Run: headless pygame with SDL's dummy video driver; simulated clock (each Clock.tick advances the game by its frame time, no real sleeping); random seed 0; keys injected as events and as key.get_pressed() state; no mouse input.
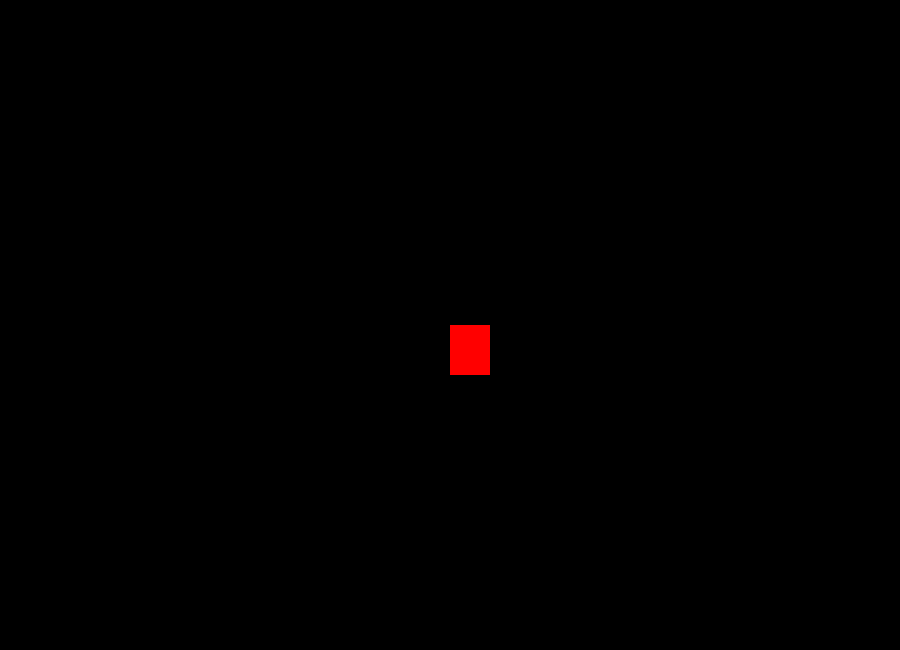
Frame 1 of 4 · flips 1–60 · no input
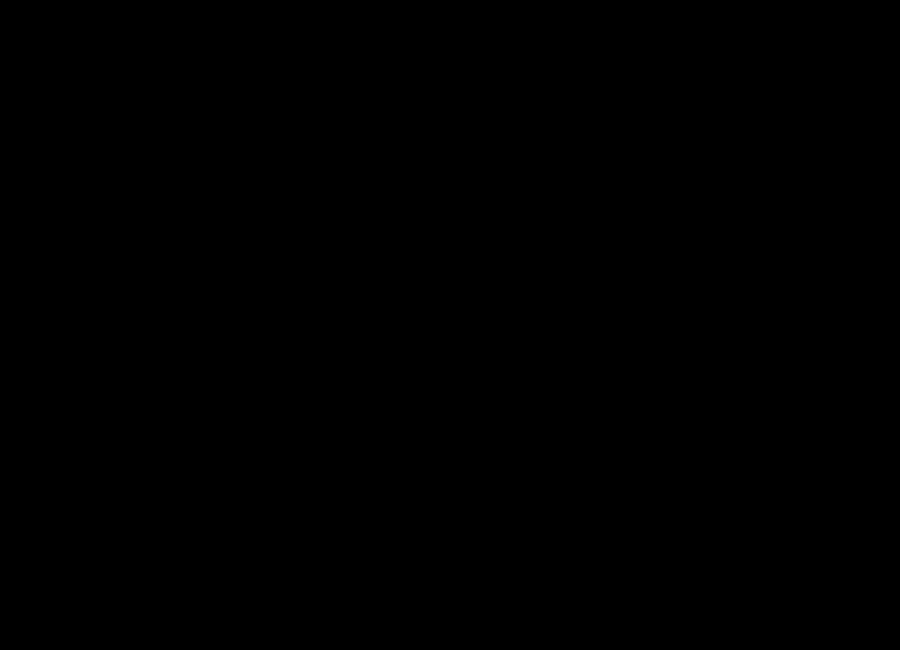
Frame 2 of 4 · flips 61–180 · tapped SPACE, RETURN · held RIGHT (→), D
Frame 3 of 4 · flips 181–300 · held DOWN (↓), S · screen unchanged from frame 2, image omitted
Frame 4 of 4 · flips 301–420 · held LEFT (←), A, UP (↑), W · screen same as frame 1, image omitted

The pygame program that drew these frames:

# imports
import pygame
from pygame.locals import * 
from sys import exit 

# tela
largura = 900
altura = 650

#movimento
x = largura/2
y = altura/2

tela = pygame.display.set_mode((largura, altura))

relogio = pygame.time.Clock()

# loop infinito
while True:
    #frames por segundo
    relogio.tick(50)

    # "apaga" a tela
    tela.fill((0, 0, 0))
    
    # checa se algum evento ocorre
    for event in pygame.event.get():
        if event.type == QUIT:
            pygame.quit() 
            exit()      #sai do loop
        
    #Movimentação 
        '''TRAVADA if event.type == KEYDOWN:
            if event.key == K_a:
                x = x - 20 #esquerda
            if event.key == K_d:
                x = x + 20 #direita 
            if event.key == K_w:
                y = y - 20  #cima
            if event.key == K_s:
                y = y + 20 #baixo'''
    # SUAVE
    if pygame.key.get_pressed()[K_a]:
        x = x - 10  # esquerda 
    if pygame.key.get_pressed()[K_d]:
        x = x + 10  #direita
    if pygame.key.get_pressed()[K_w]:
        y = y - 10  #cima
    if pygame.key.get_pressed()[K_s]:
        y = y + 10  #baixo
    # desenha na tela
    pygame.draw.rect(tela, (255,0,0), (x, y, 40, 50))

    #objeto se mover oszinho
   # if y >= altura:
    #    y = 0
   # y = y + 5

    pygame.display.update()     #atuaçiza a tela 
